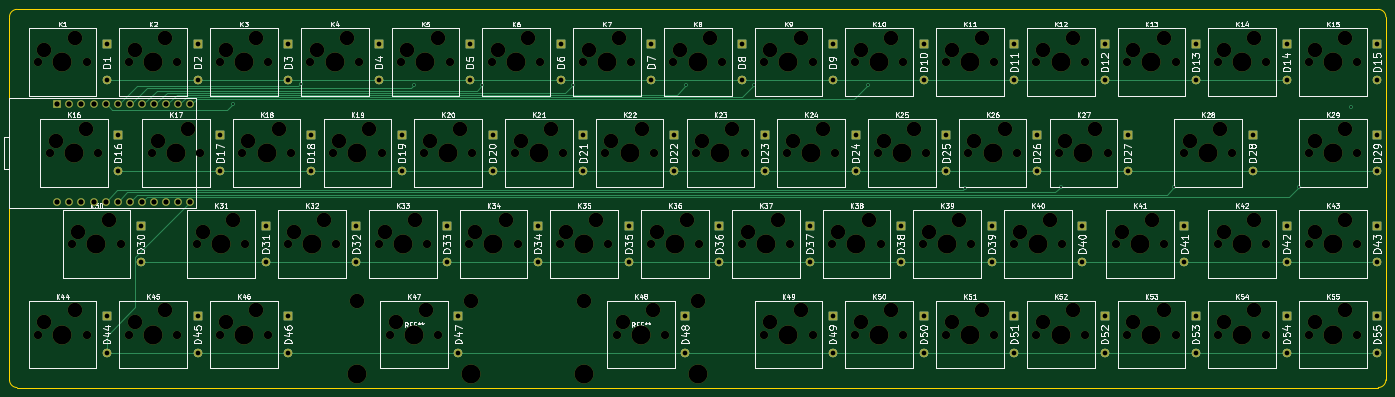
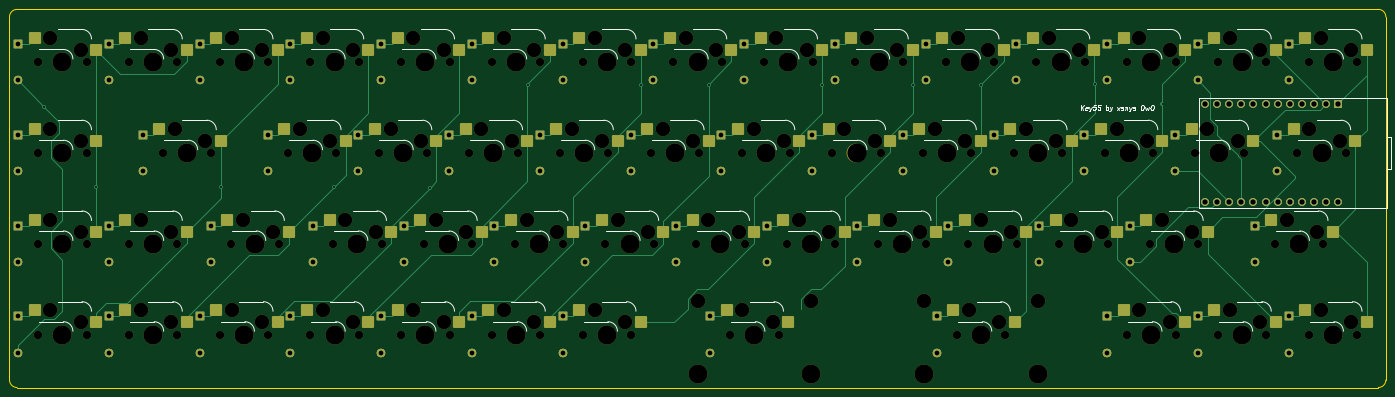
Circuit board: 11 layer files. Board 288.9 x 79.4 mm.
- bottom_copper: key55-B_Cu.gbl (33580 bytes)
- bottom_mask: key55-B_Mask.gbs (18331 bytes)
- paste: key55-B_Paste.gbp (4807 bytes)
- bottom_silk: key55-B_Silkscreen.gbo (42500 bytes)
- outline: key55-Edge_Cuts.gm1 (978 bytes)
- top_copper: key55-F_Cu.gtl (12293 bytes)
- top_mask: key55-F_Mask.gts (14644 bytes)
- paste: key55-F_Paste.gtp (454 bytes)
- top_silk: key55-F_Silkscreen.gto (123867 bytes)
- drill: key55-NPTH.drl (5311 bytes)
- drill: key55-PTH.drl (2888 bytes)

=== bottom_copper: key55-B_Cu.gbl (33580 bytes, source omitted) ===
=== bottom_mask: key55-B_Mask.gbs (18331 bytes, source omitted) ===
=== paste: key55-B_Paste.gbp ===
%TF.GenerationSoftware,KiCad,Pcbnew,(6.0.10)*%
%TF.CreationDate,2023-01-15T11:01:46+05:00*%
%TF.ProjectId,key55,6b657935-352e-46b6-9963-61645f706362,rev?*%
%TF.SameCoordinates,Original*%
%TF.FileFunction,Paste,Bot*%
%TF.FilePolarity,Positive*%
%FSLAX46Y46*%
G04 Gerber Fmt 4.6, Leading zero omitted, Abs format (unit mm)*
G04 Created by KiCad (PCBNEW (6.0.10)) date 2023-01-15 11:01:46*
%MOMM*%
%LPD*%
G01*
G04 APERTURE LIST*
G04 Aperture macros list*
%AMRoundRect*
0 Rectangle with rounded corners*
0 $1 Rounding radius*
0 $2 $3 $4 $5 $6 $7 $8 $9 X,Y pos of 4 corners*
0 Add a 4 corners polygon primitive as box body*
4,1,4,$2,$3,$4,$5,$6,$7,$8,$9,$2,$3,0*
0 Add four circle primitives for the rounded corners*
1,1,$1+$1,$2,$3*
1,1,$1+$1,$4,$5*
1,1,$1+$1,$6,$7*
1,1,$1+$1,$8,$9*
0 Add four rect primitives between the rounded corners*
20,1,$1+$1,$2,$3,$4,$5,0*
20,1,$1+$1,$4,$5,$6,$7,0*
20,1,$1+$1,$6,$7,$8,$9,0*
20,1,$1+$1,$8,$9,$2,$3,0*%
G04 Aperture macros list end*
%ADD10RoundRect,0.250000X-1.025000X-1.000000X1.025000X-1.000000X1.025000X1.000000X-1.025000X1.000000X0*%
G04 APERTURE END LIST*
D10*
%TO.C,K44*%
X15140000Y-76835000D03*
X28067000Y-74295000D03*
%TD*%
%TO.C,K49*%
X167540000Y-76835000D03*
X180467000Y-74295000D03*
%TD*%
%TO.C,K1*%
X15140000Y-19685000D03*
X28067000Y-17145000D03*
%TD*%
%TO.C,K7*%
X129440000Y-19685000D03*
X142367000Y-17145000D03*
%TD*%
%TO.C,K10*%
X186590000Y-19685000D03*
X199517000Y-17145000D03*
%TD*%
%TO.C,K34*%
X105627500Y-57785000D03*
X118554500Y-55245000D03*
%TD*%
%TO.C,K11*%
X205640000Y-19685000D03*
X218567000Y-17145000D03*
%TD*%
%TO.C,K18*%
X58002500Y-38735000D03*
X70929500Y-36195000D03*
%TD*%
%TO.C,K54*%
X262790000Y-76835000D03*
X275717000Y-74295000D03*
%TD*%
%TO.C,K27*%
X229452500Y-38735000D03*
X242379500Y-36195000D03*
%TD*%
%TO.C,K22*%
X134202500Y-38735000D03*
X147129500Y-36195000D03*
%TD*%
%TO.C,K35*%
X124677500Y-57785000D03*
X137604500Y-55245000D03*
%TD*%
%TO.C,K9*%
X167540000Y-19685000D03*
X180467000Y-17145000D03*
%TD*%
%TO.C,K29*%
X281840000Y-38735000D03*
X294767000Y-36195000D03*
%TD*%
%TO.C,K39*%
X200877500Y-57785000D03*
X213804500Y-55245000D03*
%TD*%
%TO.C,K55*%
X281840000Y-76835000D03*
X294767000Y-74295000D03*
%TD*%
%TO.C,K6*%
X110390000Y-19685000D03*
X123317000Y-17145000D03*
%TD*%
%TO.C,K46*%
X53240000Y-76835000D03*
X66167000Y-74295000D03*
%TD*%
%TO.C,K50*%
X186590000Y-76835000D03*
X199517000Y-74295000D03*
%TD*%
%TO.C,K25*%
X191352500Y-38735000D03*
X204279500Y-36195000D03*
%TD*%
%TO.C,K8*%
X148490000Y-19685000D03*
X161417000Y-17145000D03*
%TD*%
%TO.C,K43*%
X281840000Y-57785000D03*
X294767000Y-55245000D03*
%TD*%
%TO.C,K16*%
X17521250Y-38735000D03*
X30448250Y-36195000D03*
%TD*%
%TO.C,K12*%
X224690000Y-19685000D03*
X237617000Y-17145000D03*
%TD*%
%TO.C,K15*%
X281840000Y-19685000D03*
X294767000Y-17145000D03*
%TD*%
%TO.C,K41*%
X241358750Y-57785000D03*
X254285750Y-55245000D03*
%TD*%
%TO.C,K52*%
X224690000Y-76835000D03*
X237617000Y-74295000D03*
%TD*%
%TO.C,K51*%
X205640000Y-76835000D03*
X218567000Y-74295000D03*
%TD*%
%TO.C,K32*%
X67527500Y-57785000D03*
X80454500Y-55245000D03*
%TD*%
%TO.C,K36*%
X143727500Y-57785000D03*
X156654500Y-55245000D03*
%TD*%
%TO.C,K28*%
X255646250Y-38735000D03*
X268573250Y-36195000D03*
%TD*%
%TO.C,K14*%
X262790000Y-19685000D03*
X275717000Y-17145000D03*
%TD*%
%TO.C,K26*%
X210402500Y-38735000D03*
X223329500Y-36195000D03*
%TD*%
%TO.C,K17*%
X38952500Y-38735000D03*
X51879500Y-36195000D03*
%TD*%
%TO.C,K13*%
X243740000Y-19685000D03*
X256667000Y-17145000D03*
%TD*%
%TO.C,K45*%
X34190000Y-76835000D03*
X47117000Y-74295000D03*
%TD*%
%TO.C,K20*%
X96102500Y-38735000D03*
X109029500Y-36195000D03*
%TD*%
%TO.C,K24*%
X172302500Y-38735000D03*
X185229500Y-36195000D03*
%TD*%
%TO.C,K48*%
X136583750Y-76835000D03*
X149510750Y-74295000D03*
%TD*%
%TO.C,K38*%
X181827500Y-57785000D03*
X194754500Y-55245000D03*
%TD*%
%TO.C,K4*%
X72290000Y-19685000D03*
X85217000Y-17145000D03*
%TD*%
%TO.C,K37*%
X162777500Y-57785000D03*
X175704500Y-55245000D03*
%TD*%
%TO.C,K2*%
X34190000Y-19685000D03*
X47117000Y-17145000D03*
%TD*%
%TO.C,K42*%
X262790000Y-57785000D03*
X275717000Y-55245000D03*
%TD*%
%TO.C,K47*%
X88958750Y-76835000D03*
X101885750Y-74295000D03*
%TD*%
%TO.C,K40*%
X219927500Y-57785000D03*
X232854500Y-55245000D03*
%TD*%
%TO.C,K23*%
X153252500Y-38735000D03*
X166179500Y-36195000D03*
%TD*%
%TO.C,K31*%
X48477500Y-57785000D03*
X61404500Y-55245000D03*
%TD*%
%TO.C,K30*%
X22283750Y-57785000D03*
X35210750Y-55245000D03*
%TD*%
%TO.C,K21*%
X115152500Y-38735000D03*
X128079500Y-36195000D03*
%TD*%
%TO.C,K19*%
X77052500Y-38735000D03*
X89979500Y-36195000D03*
%TD*%
%TO.C,K3*%
X53240000Y-19685000D03*
X66167000Y-17145000D03*
%TD*%
%TO.C,K33*%
X86577500Y-57785000D03*
X99504500Y-55245000D03*
%TD*%
%TO.C,K53*%
X243740000Y-76835000D03*
X256667000Y-74295000D03*
%TD*%
%TO.C,K5*%
X91340000Y-19685000D03*
X104267000Y-17145000D03*
%TD*%
M02*

=== bottom_silk: key55-B_Silkscreen.gbo (42500 bytes, source omitted) ===
=== outline: key55-Edge_Cuts.gm1 ===
%TF.GenerationSoftware,KiCad,Pcbnew,(6.0.10)*%
%TF.CreationDate,2023-01-15T11:01:46+05:00*%
%TF.ProjectId,key55,6b657935-352e-46b6-9963-61645f706362,rev?*%
%TF.SameCoordinates,Original*%
%TF.FileFunction,Profile,NP*%
%FSLAX46Y46*%
G04 Gerber Fmt 4.6, Leading zero omitted, Abs format (unit mm)*
G04 Created by KiCad (PCBNEW (6.0.10)) date 2023-01-15 11:01:46*
%MOMM*%
%LPD*%
G01*
G04 APERTURE LIST*
%TA.AperFunction,Profile*%
%ADD10C,0.100000*%
%TD*%
G04 APERTURE END LIST*
D10*
X12700000Y-11112500D02*
G75*
G03*
X11112500Y-12700000I0J-1587500D01*
G01*
X11112500Y-12700000D02*
X11112500Y-88900000D01*
X12700000Y-90487500D02*
X298450000Y-90487500D01*
X298450000Y-11112500D02*
X12700000Y-11112500D01*
X11112500Y-88900000D02*
G75*
G03*
X12700000Y-90487500I1587500J0D01*
G01*
X300037500Y-88900000D02*
X300037500Y-12700000D01*
X298450000Y-90487500D02*
G75*
G03*
X300037500Y-88900000I0J1587500D01*
G01*
X300037500Y-12700000D02*
G75*
G03*
X298450000Y-11112500I-1587500J0D01*
G01*
M02*

=== top_copper: key55-F_Cu.gtl (12293 bytes, source omitted) ===
=== top_mask: key55-F_Mask.gts (14644 bytes, source omitted) ===
=== paste: key55-F_Paste.gtp ===
%TF.GenerationSoftware,KiCad,Pcbnew,(6.0.10)*%
%TF.CreationDate,2023-01-15T11:01:46+05:00*%
%TF.ProjectId,key55,6b657935-352e-46b6-9963-61645f706362,rev?*%
%TF.SameCoordinates,Original*%
%TF.FileFunction,Paste,Top*%
%TF.FilePolarity,Positive*%
%FSLAX46Y46*%
G04 Gerber Fmt 4.6, Leading zero omitted, Abs format (unit mm)*
G04 Created by KiCad (PCBNEW (6.0.10)) date 2023-01-15 11:01:46*
%MOMM*%
%LPD*%
G01*
G04 APERTURE LIST*
G04 APERTURE END LIST*
M02*

=== top_silk: key55-F_Silkscreen.gto (123867 bytes, source omitted) ===
=== drill: key55-NPTH.drl ===
M48
; DRILL file {KiCad (6.0.10)} date Sun Jan 15 11:01:48 2023
; FORMAT={-:-/ absolute / metric / decimal}
; #@! TF.CreationDate,2023-01-15T11:01:48+05:00
; #@! TF.GenerationSoftware,Kicad,Pcbnew,(6.0.10)
; #@! TF.FileFunction,NonPlated,1,2,NPTH
FMAT,2
METRIC
; #@! TA.AperFunction,NonPlated,NPTH,ComponentDrill
T1C1.750
; #@! TA.AperFunction,NonPlated,NPTH,ComponentDrill
T2C3.048
; #@! TA.AperFunction,NonPlated,NPTH,ComponentDrill
T3C3.050
; #@! TA.AperFunction,NonPlated,NPTH,ComponentDrill
T4C3.988
; #@! TA.AperFunction,NonPlated,NPTH,ComponentDrill
T5C4.000
%
G90
G05
T1
X17.145Y-22.225
X17.145Y-79.375
X19.526Y-41.275
X24.289Y-60.325
X27.305Y-22.225
X27.305Y-79.375
X29.686Y-41.275
X34.449Y-60.325
X36.195Y-22.225
X36.195Y-79.375
X40.957Y-41.275
X46.355Y-22.225
X46.355Y-79.375
X50.482Y-60.325
X51.117Y-41.275
X55.245Y-22.225
X55.245Y-79.375
X60.008Y-41.275
X60.642Y-60.325
X65.405Y-22.225
X65.405Y-79.375
X69.532Y-60.325
X70.167Y-41.275
X74.295Y-22.225
X79.057Y-41.275
X79.692Y-60.325
X84.455Y-22.225
X88.582Y-60.325
X89.218Y-41.275
X90.964Y-79.375
X93.345Y-22.225
X98.108Y-41.275
X98.742Y-60.325
X101.124Y-79.375
X103.505Y-22.225
X107.632Y-60.325
X108.267Y-41.275
X112.395Y-22.225
X117.157Y-41.275
X117.792Y-60.325
X122.555Y-22.225
X126.682Y-60.325
X127.317Y-41.275
X131.445Y-22.225
X136.207Y-41.275
X136.843Y-60.325
X138.589Y-79.375
X141.605Y-22.225
X145.732Y-60.325
X146.368Y-41.275
X148.749Y-79.375
X150.495Y-22.225
X155.257Y-41.275
X155.892Y-60.325
X160.655Y-22.225
X164.782Y-60.325
X165.417Y-41.275
X169.545Y-22.225
X169.545Y-79.375
X174.308Y-41.275
X174.942Y-60.325
X179.705Y-22.225
X179.705Y-79.375
X183.832Y-60.325
X184.468Y-41.275
X188.595Y-22.225
X188.595Y-79.375
X193.357Y-41.275
X193.992Y-60.325
X198.755Y-22.225
X198.755Y-79.375
X202.882Y-60.325
X203.517Y-41.275
X207.645Y-22.225
X207.645Y-79.375
X212.407Y-41.275
X213.042Y-60.325
X217.805Y-22.225
X217.805Y-79.375
X221.932Y-60.325
X222.567Y-41.275
X226.695Y-22.225
X226.695Y-79.375
X231.457Y-41.275
X232.093Y-60.325
X236.855Y-22.225
X236.855Y-79.375
X241.617Y-41.275
X243.364Y-60.325
X245.745Y-22.225
X245.745Y-79.375
X253.524Y-60.325
X255.905Y-22.225
X255.905Y-79.375
X257.651Y-41.275
X264.795Y-22.225
X264.795Y-60.325
X264.795Y-79.375
X267.811Y-41.275
X274.955Y-22.225
X274.955Y-60.325
X274.955Y-79.375
X283.845Y-22.225
X283.845Y-41.275
X283.845Y-60.325
X283.845Y-79.375
X294.005Y-22.225
X294.005Y-41.275
X294.005Y-60.325
X294.005Y-79.375
T2
X84.106Y-72.39
X107.982Y-72.39
X131.731Y-72.39
X155.607Y-72.39
T3
X18.415Y-19.685
X18.415Y-76.835
X20.796Y-38.735
X24.765Y-17.145
X24.765Y-74.295
X25.559Y-57.785
X27.146Y-36.195
X31.909Y-55.245
X37.465Y-19.685
X37.465Y-76.835
X42.227Y-38.735
X43.815Y-17.145
X43.815Y-74.295
X48.578Y-36.195
X51.752Y-57.785
X56.515Y-19.685
X56.515Y-76.835
X58.102Y-55.245
X61.277Y-38.735
X62.865Y-17.145
X62.865Y-74.295
X67.627Y-36.195
X70.802Y-57.785
X75.565Y-19.685
X77.153Y-55.245
X80.328Y-38.735
X81.915Y-17.145
X86.677Y-36.195
X89.852Y-57.785
X92.234Y-76.835
X94.615Y-19.685
X96.203Y-55.245
X98.584Y-74.295
X99.377Y-38.735
X100.965Y-17.145
X105.727Y-36.195
X108.902Y-57.785
X113.665Y-19.685
X115.252Y-55.245
X118.427Y-38.735
X120.015Y-17.145
X124.777Y-36.195
X127.953Y-57.785
X132.715Y-19.685
X134.302Y-55.245
X137.477Y-38.735
X139.065Y-17.145
X139.859Y-76.835
X143.827Y-36.195
X146.209Y-74.295
X147.002Y-57.785
X151.765Y-19.685
X153.352Y-55.245
X156.528Y-38.735
X158.115Y-17.145
X162.877Y-36.195
X166.052Y-57.785
X170.815Y-19.685
X170.815Y-76.835
X172.403Y-55.245
X175.577Y-38.735
X177.165Y-17.145
X177.165Y-74.295
X181.927Y-36.195
X185.102Y-57.785
X189.865Y-19.685
X189.865Y-76.835
X191.452Y-55.245
X194.627Y-38.735
X196.215Y-17.145
X196.215Y-74.295
X200.977Y-36.195
X204.153Y-57.785
X208.915Y-19.685
X208.915Y-76.835
X210.502Y-55.245
X213.677Y-38.735
X215.265Y-17.145
X215.265Y-74.295
X220.028Y-36.195
X223.202Y-57.785
X227.965Y-19.685
X227.965Y-76.835
X229.552Y-55.245
X232.727Y-38.735
X234.315Y-17.145
X234.315Y-74.295
X239.077Y-36.195
X244.634Y-57.785
X247.015Y-19.685
X247.015Y-76.835
X250.984Y-55.245
X253.365Y-17.145
X253.365Y-74.295
X258.921Y-38.735
X265.271Y-36.195
X266.065Y-19.685
X266.065Y-57.785
X266.065Y-76.835
X272.415Y-17.145
X272.415Y-55.245
X272.415Y-74.295
X285.115Y-19.685
X285.115Y-38.735
X285.115Y-57.785
X285.115Y-76.835
X291.465Y-17.145
X291.465Y-36.195
X291.465Y-55.245
X291.465Y-74.295
T4
X84.106Y-87.6
X107.982Y-87.6
X131.731Y-87.6
X155.607Y-87.6
T5
X22.225Y-22.225
X22.225Y-79.375
X24.606Y-41.275
X29.369Y-60.325
X41.275Y-22.225
X41.275Y-79.375
X46.038Y-41.275
X55.562Y-60.325
X60.325Y-22.225
X60.325Y-79.375
X65.087Y-41.275
X74.612Y-60.325
X79.375Y-22.225
X84.138Y-41.275
X93.662Y-60.325
X96.044Y-79.375
X98.425Y-22.225
X103.188Y-41.275
X112.712Y-60.325
X117.475Y-22.225
X122.237Y-41.275
X131.762Y-60.325
X136.525Y-22.225
X141.287Y-41.275
X143.669Y-79.375
X150.812Y-60.325
X155.575Y-22.225
X160.338Y-41.275
X169.862Y-60.325
X174.625Y-22.225
X174.625Y-79.375
X179.387Y-41.275
X188.912Y-60.325
X193.675Y-22.225
X193.675Y-79.375
X198.438Y-41.275
X207.962Y-60.325
X212.725Y-22.225
X212.725Y-79.375
X217.487Y-41.275
X227.012Y-60.325
X231.775Y-22.225
X231.775Y-79.375
X236.537Y-41.275
X248.444Y-60.325
X250.825Y-22.225
X250.825Y-79.375
X262.731Y-41.275
X269.875Y-22.225
X269.875Y-60.325
X269.875Y-79.375
X288.925Y-22.225
X288.925Y-41.275
X288.925Y-60.325
X288.925Y-79.375
T0
M30

=== drill: key55-PTH.drl ===
M48
; DRILL file {KiCad (6.0.10)} date Sun Jan 15 11:01:48 2023
; FORMAT={-:-/ absolute / metric / decimal}
; #@! TF.CreationDate,2023-01-15T11:01:48+05:00
; #@! TF.GenerationSoftware,Kicad,Pcbnew,(6.0.10)
; #@! TF.FileFunction,Plated,1,2,PTH
FMAT,2
METRIC
; #@! TA.AperFunction,Plated,PTH,ViaDrill
T1C0.400
; #@! TA.AperFunction,Plated,PTH,ComponentDrill
T2C0.991
; #@! TA.AperFunction,Plated,PTH,ComponentDrill
T3C1.100
%
G90
G05
T1
X58.002Y-30.897
X72.231Y-26.759
X96.044Y-26.987
X110.331Y-26.987
X129.381Y-26.987
X153.194Y-26.987
X167.481Y-26.987
X191.294Y-26.987
X211.773Y-48.577
X231.884Y-48.31
X255.646Y-48.36
X281.84Y-48.36
X292.712Y-31.568
T2
X31.545Y-18.415
X31.545Y-26.035
X31.545Y-75.565
X31.545Y-83.185
X33.927Y-37.465
X33.927Y-45.085
X38.689Y-56.515
X38.689Y-64.135
X50.596Y-18.415
X50.596Y-26.035
X50.596Y-75.565
X50.596Y-83.185
X55.358Y-37.465
X55.358Y-45.085
X64.883Y-56.515
X64.883Y-64.135
X69.645Y-18.415
X69.645Y-26.035
X69.645Y-75.565
X69.645Y-83.185
X74.408Y-37.465
X74.408Y-45.085
X83.933Y-56.515
X83.933Y-64.135
X88.695Y-18.415
X88.695Y-26.035
X93.458Y-37.465
X93.458Y-45.085
X102.983Y-56.515
X102.983Y-64.135
X105.364Y-75.565
X105.364Y-83.185
X107.745Y-18.415
X107.745Y-26.035
X112.508Y-37.465
X112.508Y-45.085
X122.033Y-56.515
X122.033Y-64.135
X126.795Y-18.415
X126.795Y-26.035
X131.558Y-37.465
X131.558Y-45.085
X141.083Y-56.515
X141.083Y-64.135
X145.845Y-18.415
X145.845Y-26.035
X150.608Y-37.465
X150.608Y-45.085
X152.989Y-75.565
X152.989Y-83.185
X160.133Y-56.515
X160.133Y-64.135
X164.895Y-18.415
X164.895Y-26.035
X169.658Y-37.465
X169.658Y-45.085
X179.183Y-56.515
X179.183Y-64.135
X183.945Y-18.415
X183.945Y-26.035
X183.945Y-75.565
X183.945Y-83.185
X188.708Y-37.465
X188.708Y-45.085
X198.233Y-56.515
X198.233Y-64.135
X202.995Y-18.415
X202.995Y-26.035
X202.995Y-75.565
X202.995Y-83.185
X207.758Y-37.465
X207.758Y-45.085
X217.283Y-56.515
X217.283Y-64.135
X222.046Y-18.415
X222.046Y-26.035
X222.046Y-75.565
X222.046Y-83.185
X226.808Y-37.465
X226.808Y-45.085
X236.333Y-56.515
X236.333Y-64.135
X241.095Y-18.415
X241.095Y-26.035
X241.095Y-75.565
X241.095Y-83.185
X245.858Y-37.465
X245.858Y-45.085
X257.764Y-56.515
X257.764Y-64.135
X260.145Y-18.415
X260.145Y-26.035
X260.145Y-75.565
X260.145Y-83.185
X272.052Y-37.465
X272.052Y-45.085
X279.195Y-18.415
X279.195Y-26.035
X279.195Y-56.515
X279.195Y-64.135
X279.195Y-75.565
X279.195Y-83.185
X298.245Y-18.415
X298.245Y-26.035
X298.245Y-37.465
X298.245Y-45.085
X298.245Y-56.515
X298.245Y-64.135
X298.245Y-75.565
X298.245Y-83.185
T3
X21.138Y-30.988
X21.138Y-51.562
X23.678Y-30.988
X23.678Y-51.562
X26.218Y-30.988
X26.218Y-51.562
X28.758Y-30.988
X28.758Y-51.562
X31.298Y-30.988
X31.298Y-51.562
X33.838Y-30.988
X33.838Y-51.562
X36.378Y-30.988
X36.378Y-51.562
X38.918Y-30.988
X38.918Y-51.562
X41.458Y-30.988
X41.458Y-51.562
X43.998Y-30.988
X43.998Y-51.562
X46.538Y-30.988
X46.538Y-51.562
X49.078Y-30.988
X49.078Y-51.562
T0
M30

